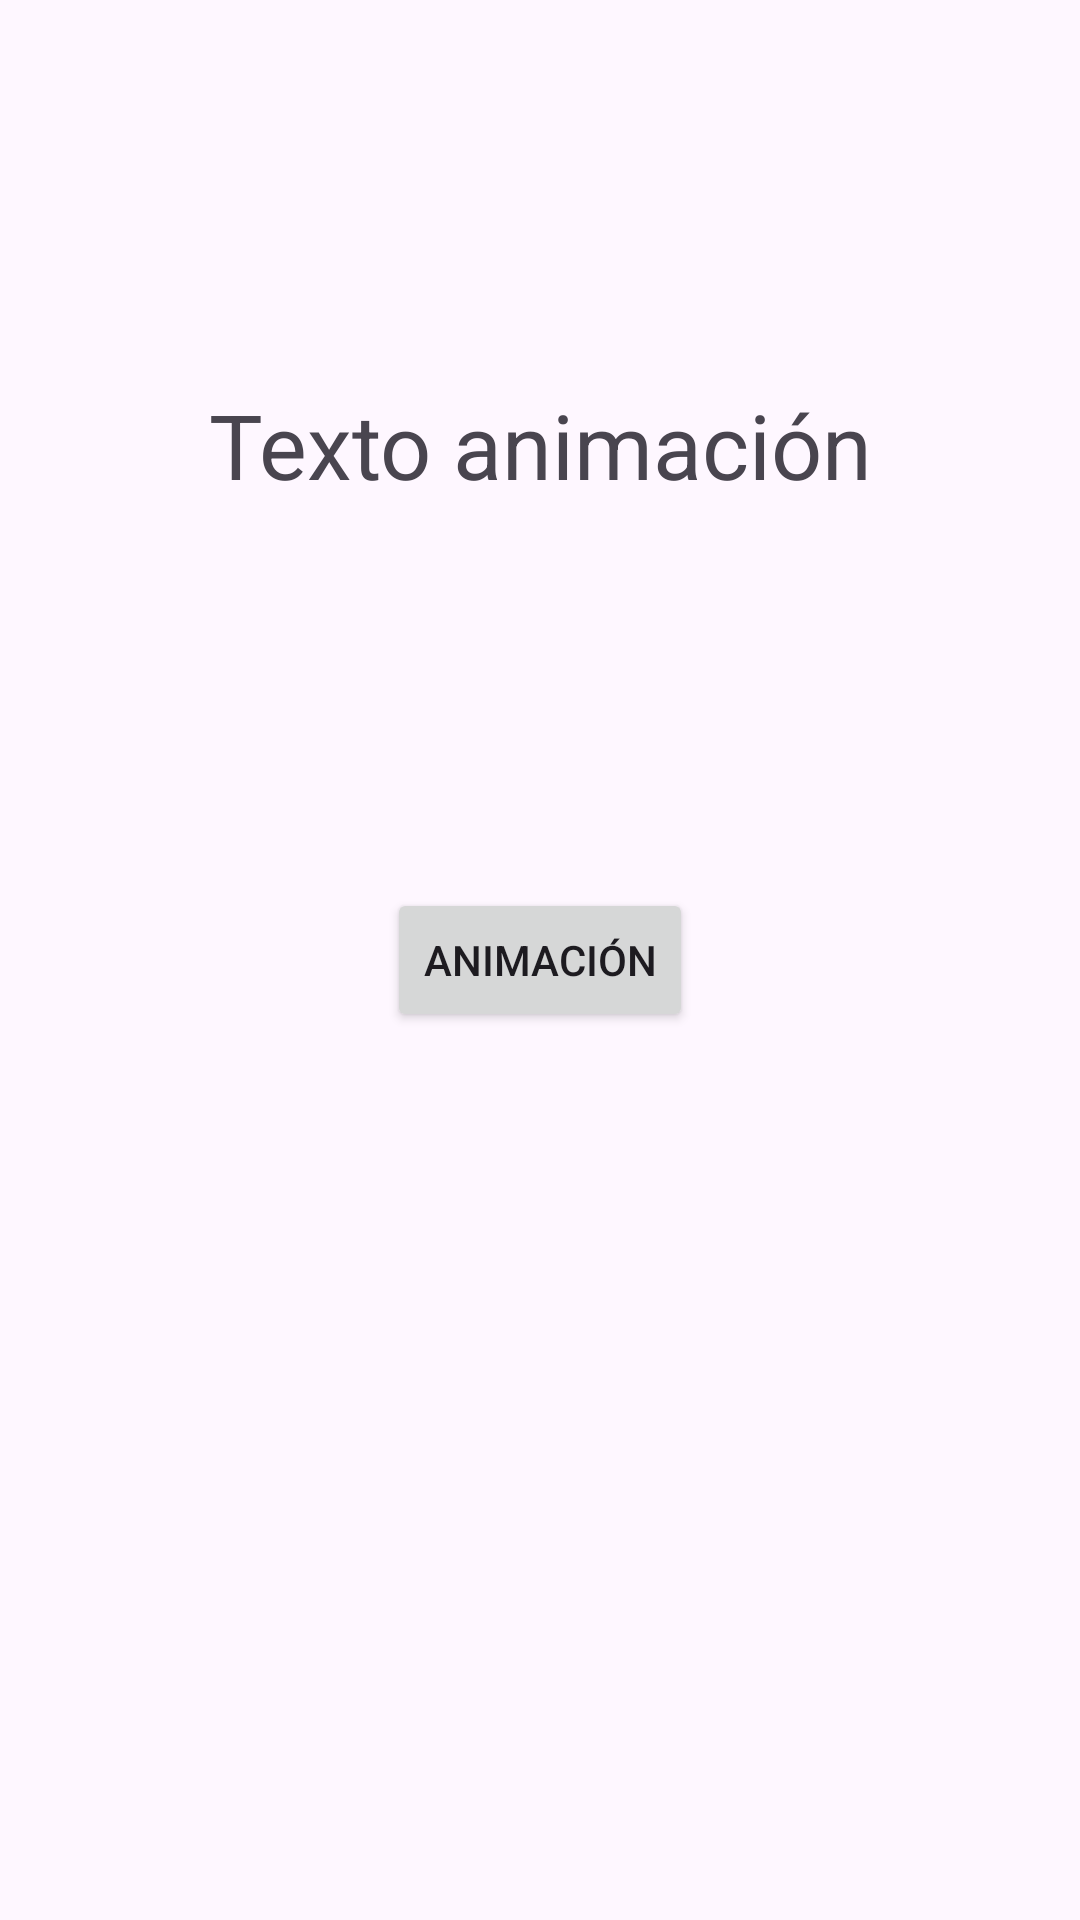

Reconstruct the res/layout file that produces this screen, plus the resources it refers to.
<!-- AndroidManifest.xml: application theme Theme.EjerTema5 -->
<!-- res/layout/ejer5_2.xml -->
<?xml version="1.0" encoding="utf-8"?>
<androidx.constraintlayout.widget.ConstraintLayout xmlns:android="http://schemas.android.com/apk/res/android"
    xmlns:app="http://schemas.android.com/apk/res-auto"
    xmlns:tools="http://schemas.android.com/tools"
    android:layout_width="match_parent"
    android:layout_height="match_parent">

    <TextView
        android:id="@+id/txtAnim"
        android:layout_width="wrap_content"
        android:layout_height="wrap_content"
        android:text="Texto animación"
        android:textSize="30sp"
        app:layout_constraintBottom_toTopOf="@+id/btnAnim"
        app:layout_constraintEnd_toEndOf="parent"
        app:layout_constraintStart_toStartOf="parent"
        app:layout_constraintTop_toTopOf="parent" />

    <Button
        android:id="@+id/btnAnim"
        android:layout_width="wrap_content"
        android:layout_height="wrap_content"
        android:gravity="center"
        android:text="Animación"
        app:layout_constraintBottom_toBottomOf="parent"
        app:layout_constraintEnd_toEndOf="parent"
        app:layout_constraintStart_toStartOf="parent"
        app:layout_constraintTop_toTopOf="parent" />


</androidx.constraintlayout.widget.ConstraintLayout>
<!-- resources referenced by this layout -->
<resources>
  <style name="Theme.EjerTema5" parent="Base.Theme.EjerTema5" />
  <style name="Base.Theme.EjerTema5" parent="Theme.Material3.DayNight.NoActionBar">
          
          
      </style>
</resources>
